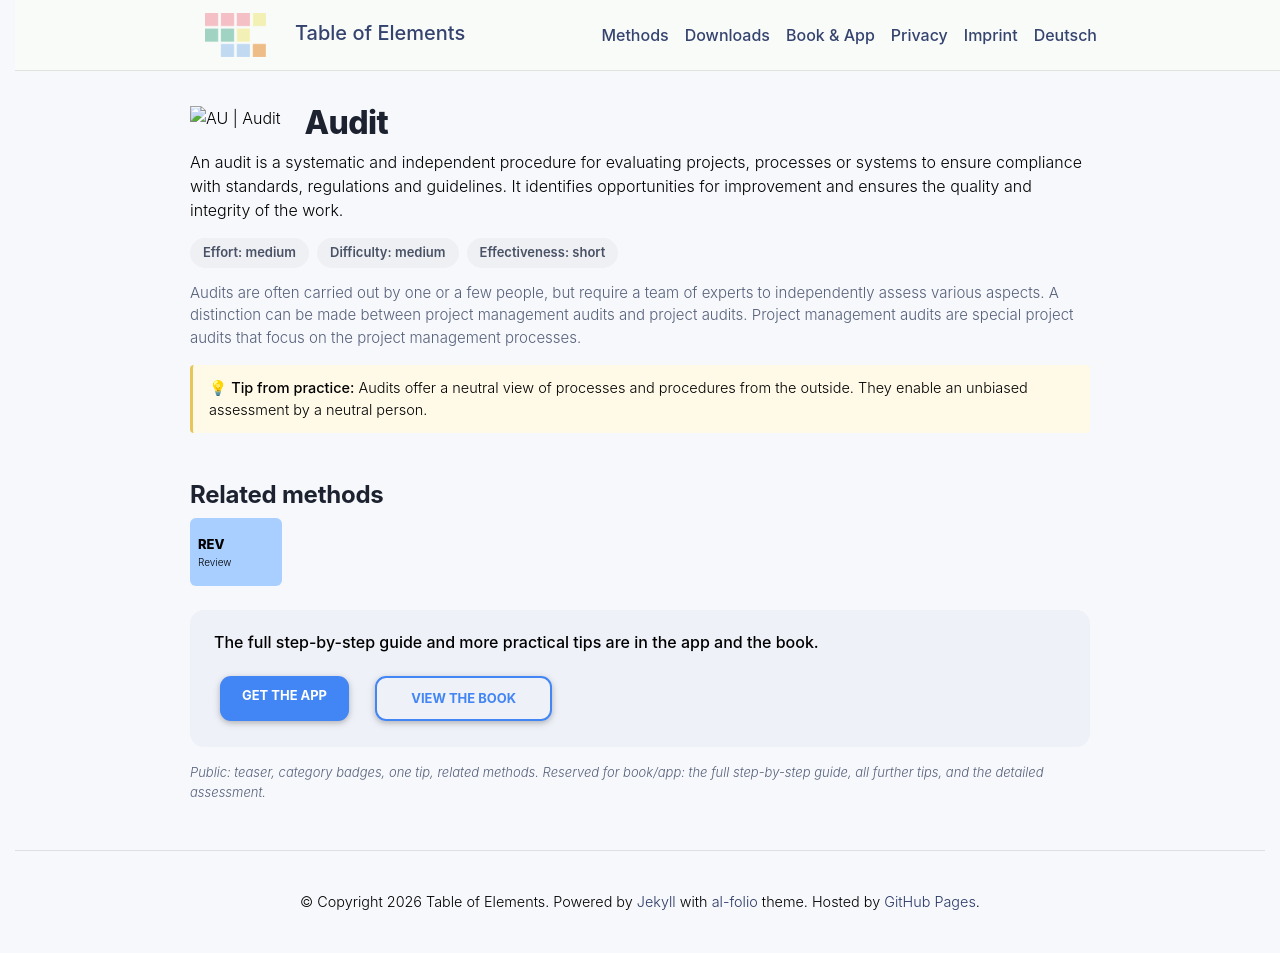

repository: table-of-elements/table-of-elements.github.io · page: en/elements/AU/index.html · generator: jekyll

---
lang: en
layout: default
permalink: /en/elements/AU/
subtitle: "Audit"
title: "AU | Audit"
description: "An audit is a systematic and independent procedure for evaluating projects, processes or systems to ensure compliance with standards, regulations and guidelines. It identifies opportunities for improvement and ensures the quality and integrity of the work."
og_image: /assets/img/elements/en/AU.og.png
---

{% include figure.liquid loading="eager" path="assets/img/elements/en/AU.card.png" class="img-fluid" width="300" height="300" alt="AU | Audit" %}

# Audit

An audit is a systematic and independent procedure for evaluating projects, processes or systems to ensure compliance with standards, regulations and guidelines. It identifies opportunities for improvement and ensures the quality and integrity of the work.
